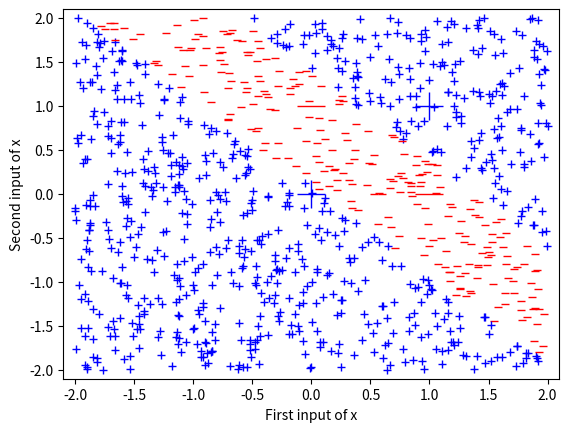

The script that saved this image:
#!/usr/bin/env python
# coding: utf-8

# In[17]:


import numpy as np
import matplotlib.pyplot as plt
import random


# In[18]:


# Visualization of XOR in 2-D Space

plt.plot([1,0], [1,0], 'ro', marker="+", markersize=20,  color = 'blue')
plt.plot([1,0], [0,1], 'ro', marker="_", markersize=20,  color = 'red')
plt.axis([-0.1, 1.1, -0.1, 1.1])
plt.xlabel('First input of x',size=10)
plt.ylabel('Second input of x',size=10)
plt.show()


# In[19]:


# Sigmoid Function
def sigm(x):
    return 1/(1+ np.exp(-x))

# Derivative of Sigmoid Function
def der(x): # takes sigmoid of x
    return x*(1-x)

# Propogation
def prop(lr, epochs, noise):
    
    # Variables Initialization
    
    x = np.array([[1,1],[0,0],[1,0],[0,1]])    # Input matrix
    x = np.random.normal(loc=x, scale=noise)   # adding gaussian noise
    y = np.array([[1],[1],[-1],[-1]])          # Target Output
    w_hidden = np.random.rand(2,2)             # 2x2 random Hidden weights
    w_out = np.random.rand(2,1)                # 2x1 random output weights

    in_h = np.zeros((4,2))                     # Input at Hidden Layer
    out_h = np.zeros((4,2))                    # Output from Hidden Layer
    out_y = np.zeros((4,1))                    # Estimated Output

    for i in range(epochs):
    
    # Forward Propogation
        in_h = np.matmul(x,w_hidden)
        out_h = sigm(in_h)
        out_y = np.matmul(out_h, w_out)
    
    # Backward Propogation
        error = y - out_y
        del_2 = error * lr
        w_out = w_out + np.matmul(out_h.T, del_2)
    
        del_1 = np.matmul(del_2, w_out.T) * der(out_h)
        w_hidden = w_hidden + np.matmul(x.T, del_1)
        
    return(w_hidden, w_out)


# Predict function uses weights to predict outputs on new inputs
def predict(x, W_hidden, W_out):
    in_h = np.matmul(x,W_hidden)
    out_h = sigm(in_h)
    out_y = np.matmul(out_h,W_out)
    return out_y


# In[20]:


lr = 0.01         # Learning Rate
epochs = 100000   # Epochs
noise = 0      # Gaussian Noise
W_hidden, W_out = prop(lr, epochs, noise)


# In[21]:


print("Hidden Weights (w1, w2, w3, w4) : {}, {}, {}, {}".format(W_hidden[0][0], W_hidden[0][1], W_hidden[1][0], W_hidden[1][1]))
print("Output Weights (w5, w6)         : {}, {}".format(W_out[0][0], W_out[1][0]))


# In[22]:


# Classification Region in 2-D (Without Gaussian Noise)

random_inputs = np.random.uniform(low=-2, high=2, size=(1000,2))
k = predict(random_inputs, W_hidden, W_out)
plus = 0
minus = 0
for i in range (1000):
    if k[i][0] >= 0:
        plus = plus + 1
        plt.plot(random_inputs[i,0], random_inputs[i,1], 'ro', marker="+", color = 'blue')
    else:
        minus = minus +1
        plt.plot(random_inputs[i,0], random_inputs[i,1], 'ro', marker="_", color = 'red')
plt.axis([-2.1, 2.1, -2.1, 2.1])
plt.xlabel('First input of x',size=10)
plt.ylabel('Second input of x',size=10)
plt.show()
print(plus, minus)

